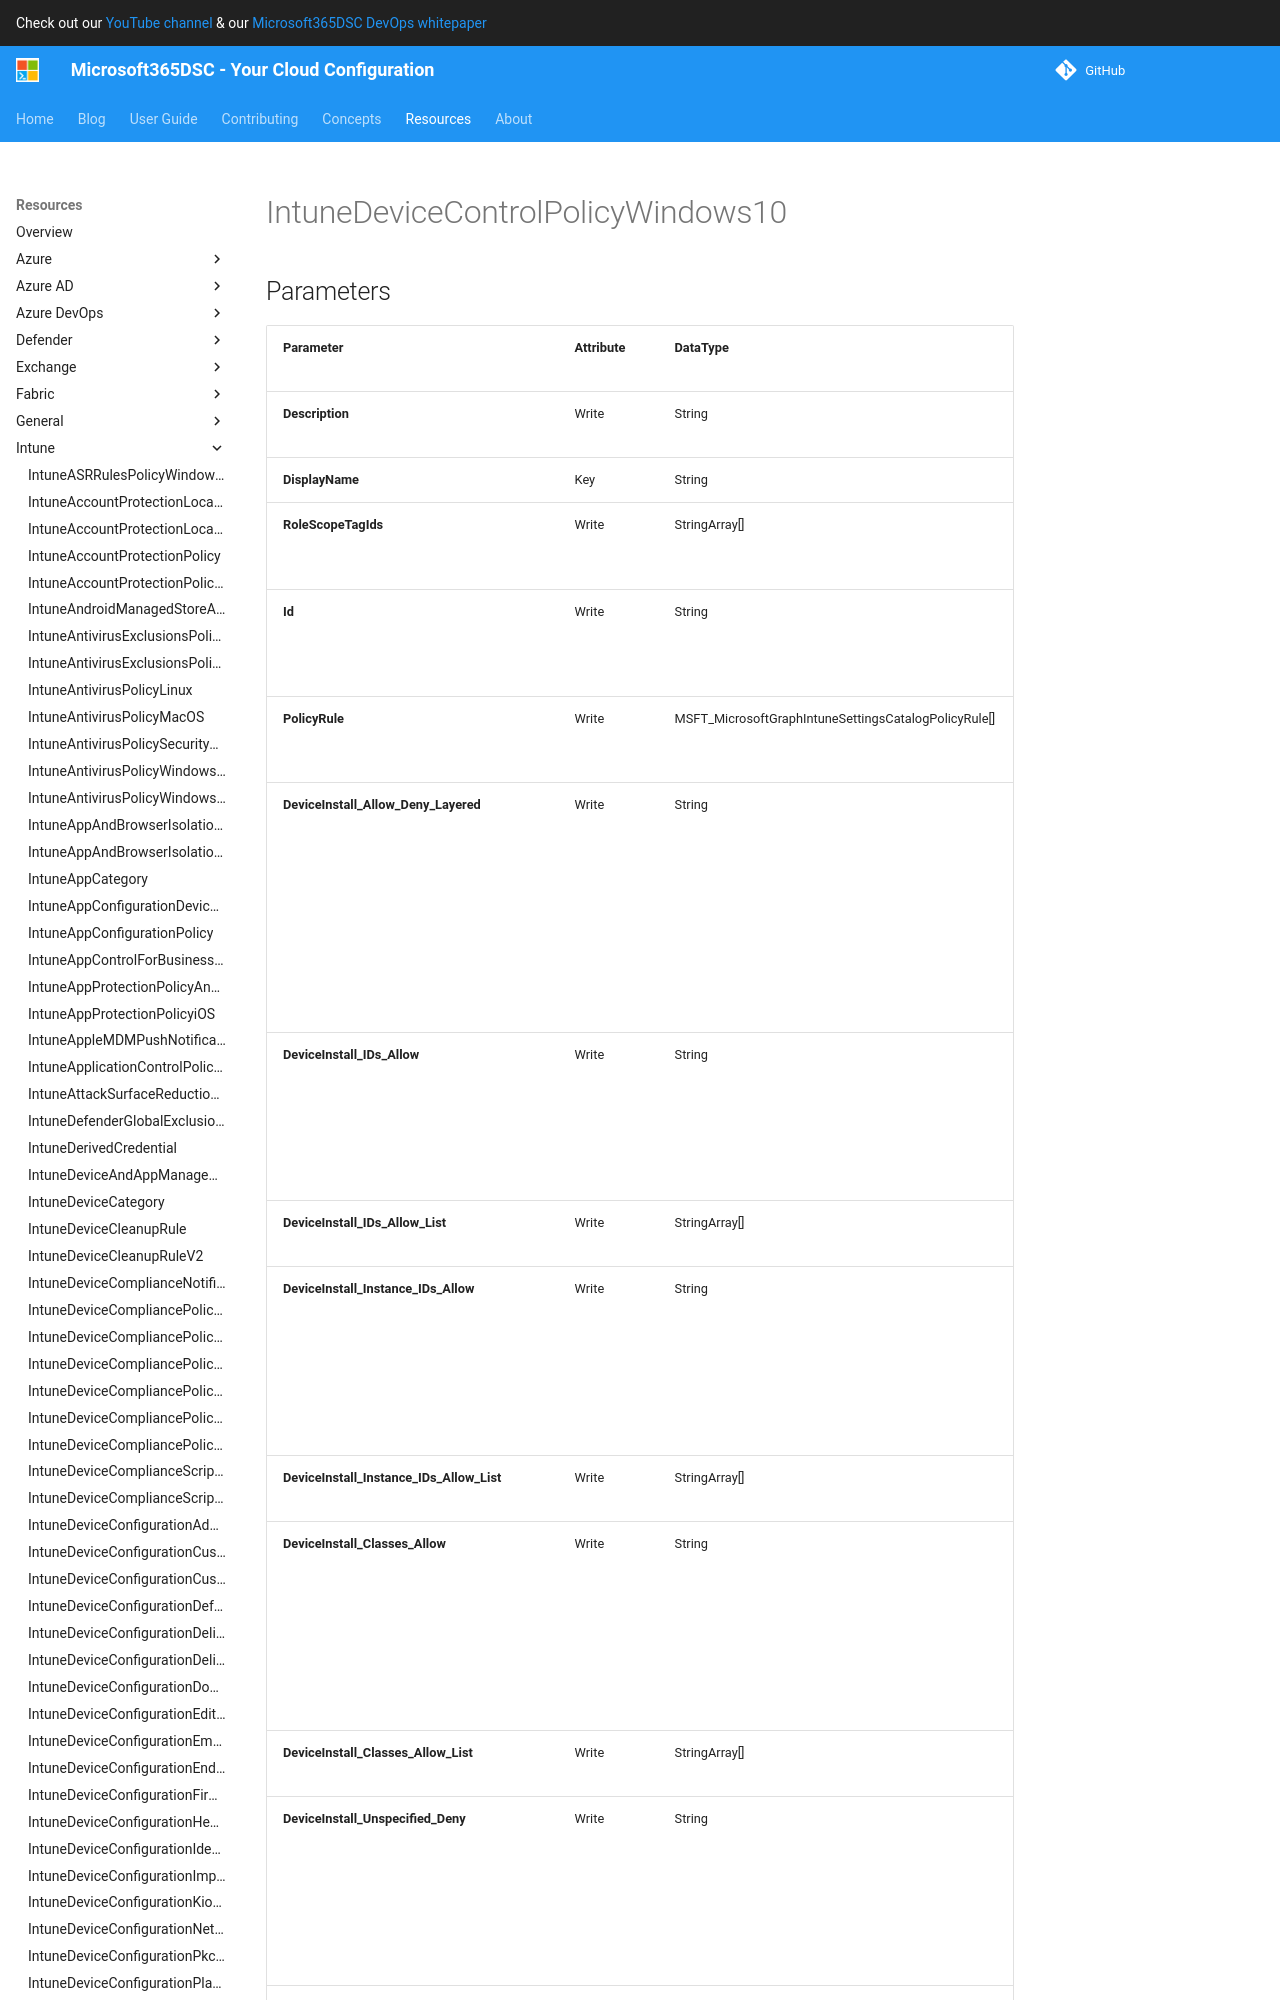

repository: microsoft/Microsoft365DSC · page: resources/intune/IntuneDeviceControlPolicyWindows10/index.html · generator: mkdocs

# IntuneDeviceControlPolicyWindows10

## Parameters

| Parameter | Attribute | DataType | Description | Allowed Values |
| --- | --- | --- | --- | --- |
| **Description** | Write | String | Policy description | |
| **DisplayName** | Key | String | Policy name | |
| **RoleScopeTagIds** | Write | StringArray[] | List of Scope Tags for this Entity instance. | |
| **Id** | Write | String | The unique identifier for an entity. Read-only. | |
| **PolicyRule** | Write | MSFT_MicrosoftGraphIntuneSettingsCatalogPolicyRule[] | The list of policy rules to apply. | |
| **DeviceInstall_Allow_Deny_Layered** | Write | String | Apply layered order of evaluation for Allow and Prevent device installation policies across all device match criteria (0: Disabled, 1: Enabled) | `0`, `1` |
| **DeviceInstall_IDs_Allow** | Write | String | Allow installation of devices that match any of these device IDs (0: Disabled, 1: Enabled) | `0`, `1` |
| **DeviceInstall_IDs_Allow_List** | Write | StringArray[] | Allowed device IDs | |
| **DeviceInstall_Instance_IDs_Allow** | Write | String | Allow installation of devices that match any of these device instance IDs (0: Disabled, 1: Enabled) | `0`, `1` |
| **DeviceInstall_Instance_IDs_Allow_List** | Write | StringArray[] | Allowed Instance IDs | |
| **DeviceInstall_Classes_Allow** | Write | String | Allow installation of devices using drivers that match these device setup classes (0: Disabled, 1: Enabled) | `0`, `1` |
| **DeviceInstall_Classes_Allow_List** | Write | StringArray[] | Allowed classes | |
| **DeviceInstall_Unspecified_Deny** | Write | String | Prevent installation of devices not described by other policy settings (0: Disabled, 1: Enabled) | `0`, `1` |
| **DeviceInstall_IDs_Deny** | Write | String | Prevent installation of devices that match any of these device IDs (0: Disabled, 1: Enabled) | `0`, `1` |
| **DeviceInstall_IDs_Deny_List** | Write | StringArray[] | Prevented device IDs | |
| **DeviceInst
